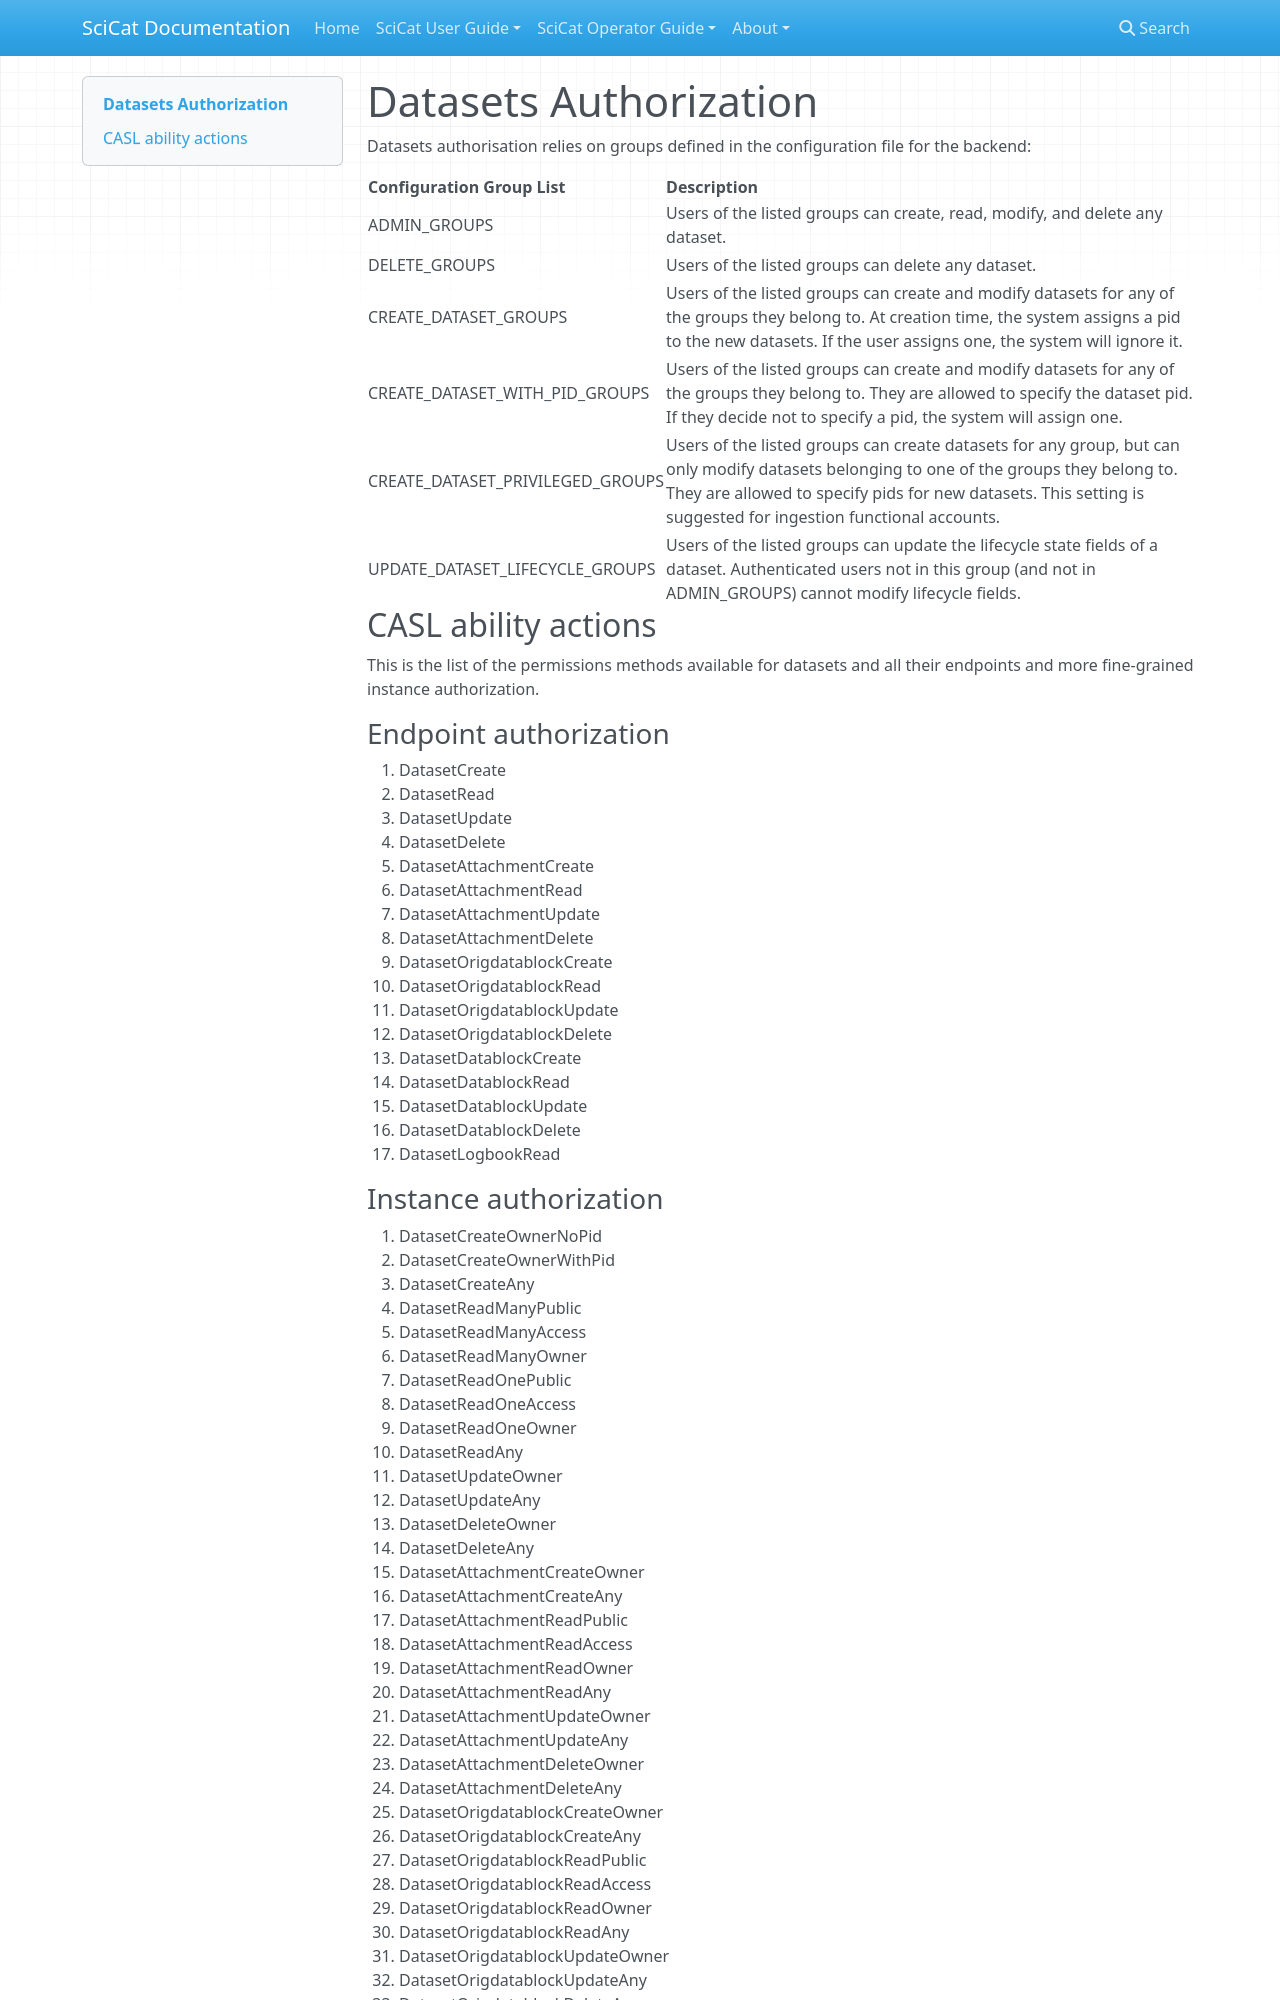

repository: rkweehinzmann/user-documentation · page: main/backendconfig/authorization/authorization_datasets/index.html · generator: mkdocs

# Datasets Authorization

Datasets authorisation relies on groups defined in the configuration file for the backend:

| Configuration Group List | Description |
| ------------------------ | ----------- |
| ADMIN_GROUPS | Users of the listed groups can create, read, modify, and delete any dataset. |
| | |
| DELETE_GROUPS | Users of the listed groups can delete any dataset. |
| | |
| CREATE_DATASET_GROUPS | Users of the listed groups can create and modify datasets for any of the groups they belong to. At creation time, the system assigns a pid to the new datasets. If the user assigns one, the system will ignore it. |
| | |
| CREATE_DATASET_WITH_PID_GROUPS | Users of the listed groups can create and modify datasets for any of the groups they belong to. They are allowed to specify the dataset pid. If they decide not to specify a pid, the system will assign one. |
| | |
| CREATE_DATASET_PRIVILEGED_GROUPS | Users of the listed groups can create datasets for any group, but can only modify datasets belonging to one of the groups they belong to. They are allowed to specify pids for new datasets. This setting is suggested for ingestion functional accounts. |
| | |
| UPDATE_DATASET_LIFECYCLE_GROUPS | Users of the listed groups can update the lifecycle state fields of a dataset. Authenticated users not in this group (and not in ADMIN_GROUPS) cannot modify lifecycle fields. |

## CASL ability actions
This is the list of the permissions methods available for datasets and all their endpoints and more fine-grained instance authorization. 


### Endpoint authorization
1. DatasetCreate
2. DatasetRead
- DatasetUpdate
- DatasetDelete
- DatasetAttachmentCreate
- DatasetAttachmentRead
- DatasetAttachmentUpdate
- DatasetAttachmentDelete
- DatasetOrigdatablockCreate
- DatasetOrigdatablockRead
- DatasetOrigdatablockUpdate
- DatasetOrigdatablockDelete
- DatasetDatablockCreate
- DatasetDatablockRead
- DatasetDatablockUpdate
- DatasetDatablockDelete
- DatasetLogbookRead
### Instance authorization
1. DatasetCreateOwnerNoPid
2. DatasetCreateOwnerWithPid
- DatasetCreateAny
- DatasetReadManyPublic
- DatasetReadManyAccess
- DatasetReadManyOwner
- DatasetReadOnePublic
- DatasetReadOneAccess
- DatasetReadOneOwner
- DatasetReadAny
- DatasetUpdateOwner
- DatasetUpdateAny
- DatasetDeleteOwner
- DatasetDeleteAny
- DatasetAttachmentCreateOwner
- DatasetAttachmentCreateAny
- DatasetAttachmentReadPublic
- DatasetAttachmentReadAccess
- DatasetAttachmentReadOwner
- DatasetAttachmentReadAny
- DatasetAttachmentUpdateOwner
- DatasetAttachmentUpdateAny
- DatasetAttachmentDeleteOwner
- DatasetAttachmentDeleteAny
- DatasetOrigdatablockCreateOwner
- DatasetOrigdatablockCreateAny
- DatasetOrigdatablockReadPublic
- DatasetOrigdatablockReadAccess
- DatasetOrigdatablockReadOwner
- DatasetOrigdatablockReadAny
- DatasetOrigdatablockUpdateOwner
- DatasetOrigdatablockUpdateAny
- DatasetOrigdatablockDeleteAny
- DatasetDatablockCreateOwner
- DatasetDatablockCreateAny
- DatasetDatablockReadPublic
- DatasetDatablockReadAccess
- DatasetDatablockReadOwner
- DatasetDatablockReadAny
- DatasetDatablockUpdateOwner
- DatasetDatablockUpdateAny
- DatasetDatablockDeleteOwner
- DatasetDatablockDeleteAny
- DatasetLogbookReadOwner
- DatasetLogbookReadAny

### Implementation
How the different level of authorization translates in data condition applied byt he backend.

- **Public**
-  `isPublished = true`
- **Access** (condition ar applied in logical _or_)
- `isPublished = true`
- `ownerGroup` is one of the groups that the user belongs
- `accessGroups` are one of the groups that the user belongs
- `sharedWith` contains the user's email
- **Owner**  
  - `ownerGroup` is one of the groups that the user belongs
- **Any**
- User can perform the action to any dataset


### Priority
```
    DatasetCreate-->DatasetCreateOwnerNoPid;
    DatasetCreateOwnerNoPid-->DatasetCreateOwnerWithPid;
    DatasetCreateOwnerWithPid-->DatasetCreateAny;
```
```
    DatasetRead-->DatasetReadManyPublic;
    DatasetReadManyPublic-->DatasetReadManyAccess;
    DatasetReadManyAccess-->DatasetReadManyOwner;
    DatasetReadManyOwner-->DatasetReadAny;
    DatasetRead-->DatasetReadOnePublic;
    DatasetReadOnePublic-->DatasetReadOneAccess;
    DatasetReadOneAccess-->DatasetReadOneOwner;
    DatasetReadOneOwner-->DatasetReadAny;
```
```
    DatasetUpdate-->DatasetUpdateOwner;
    DatasetUpdateOwner-->DatasetUpdateAny;
    DatasetDelete-->DatasetDeleteOwner;
    DatasetDeleteOwner-->DatasetDeleteAny;
```

### Authorization table
Note, merely for visibility reasons the table has been split. Hierarchically, `OrigDatablocks` and `Datablocks` belong to `Datasets`.
